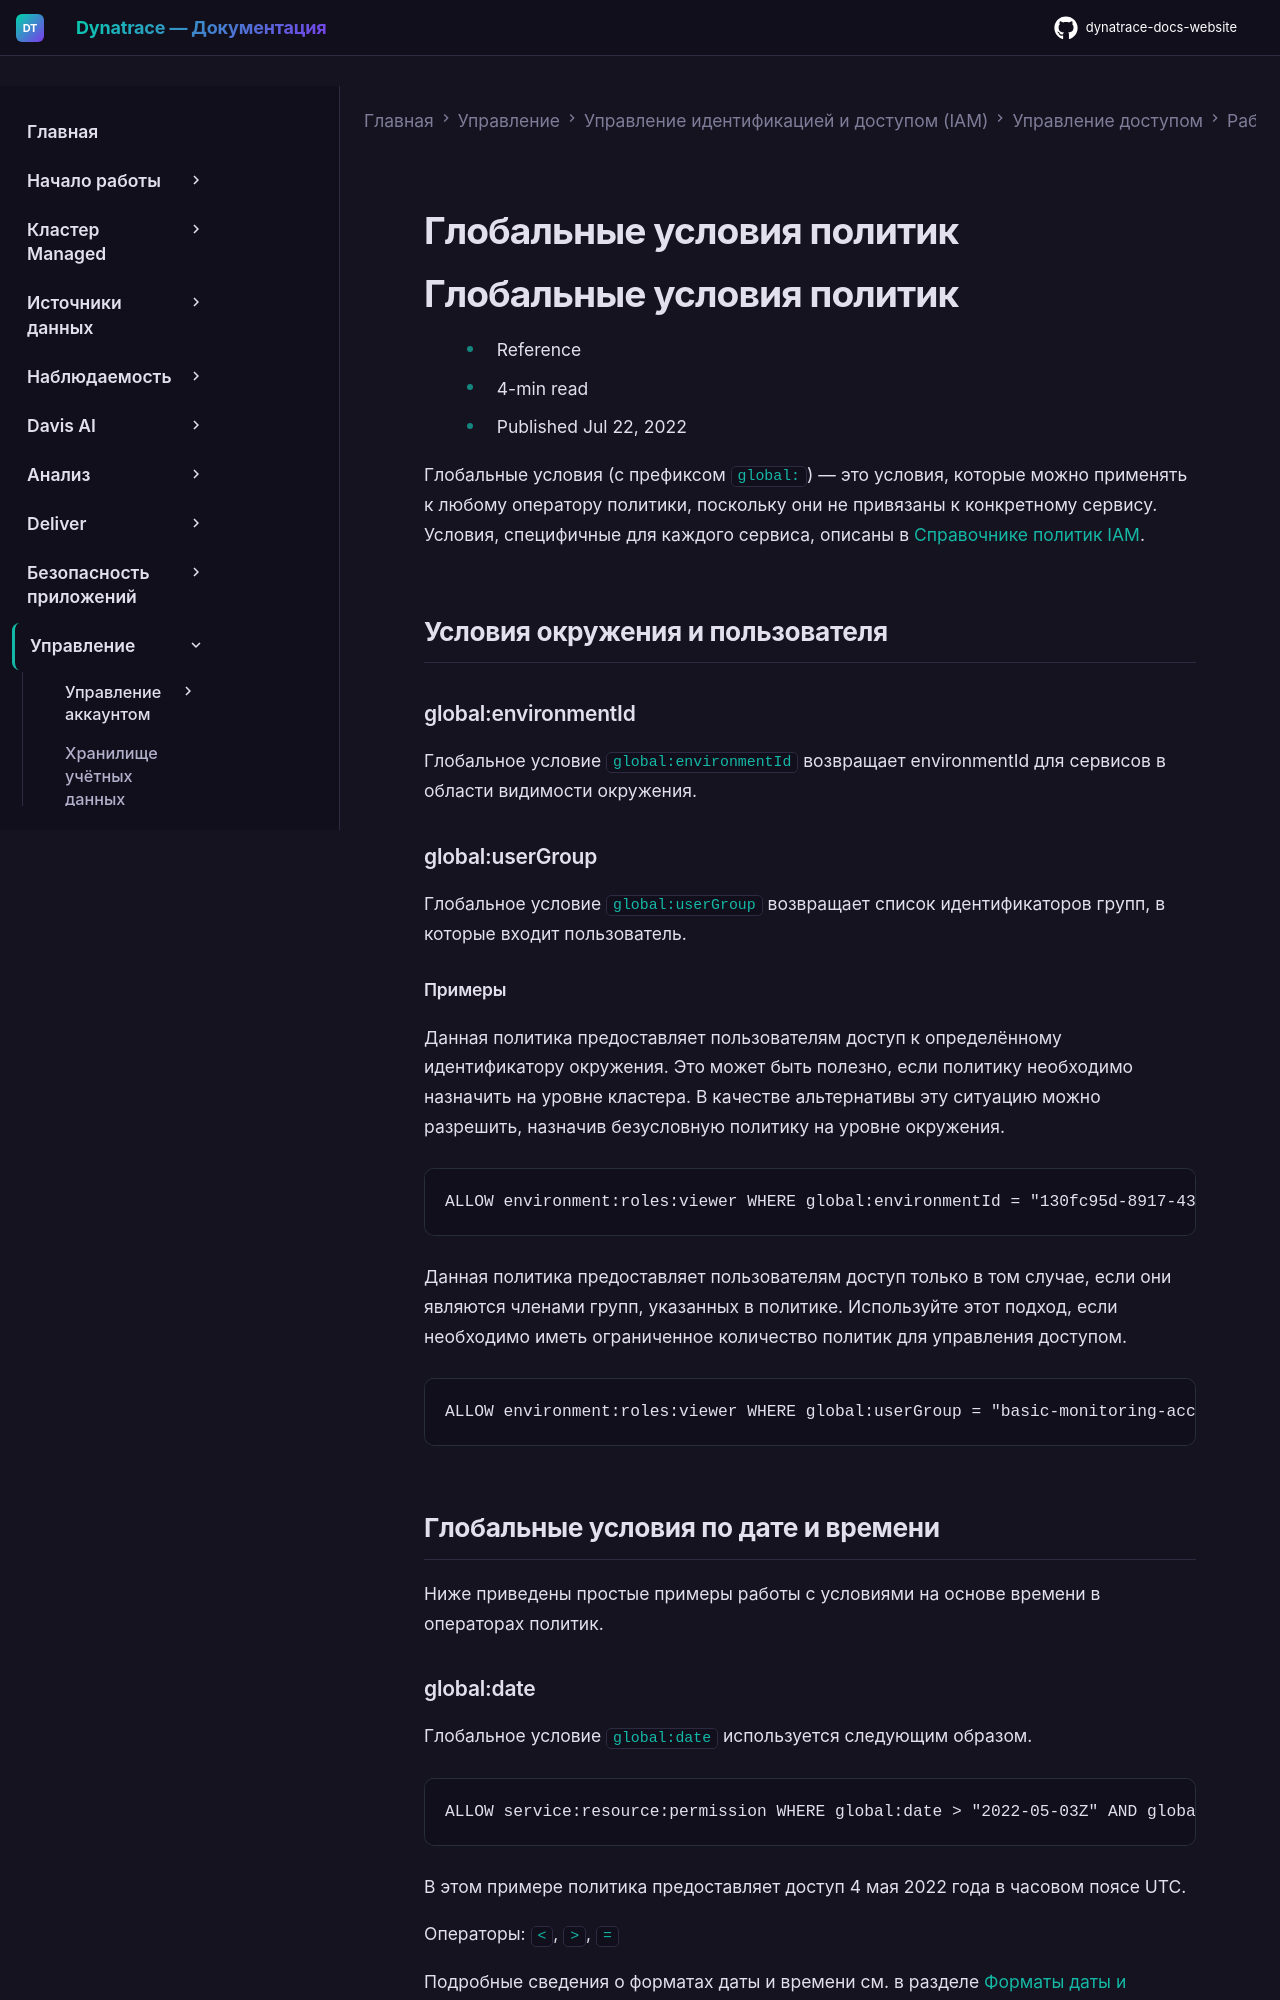

repository: Yerkebulan-Ardabayev/dynatrace-docs-website · page: managed-ru/manage/identity-access-management/permission-management/manage-user-permissions-policies/advanced/iam-global-conditions/index.html · generator: mkdocs

---
title: Глобальные условия политик
source: https://docs.dynatrace.com/managed/manage/identity-access-management/permission-management/manage-user-permissions-policies/advanced/iam-global-conditions
scraped: 2026-05-12T11:49:52.174517
---

# Глобальные условия политик

# Глобальные условия политик

* Reference
* 4-min read
* Published Jul 22, 2022

Глобальные условия (с префиксом `global:`) — это условия, которые можно применять к любому оператору политики, поскольку они не привязаны к конкретному сервису. Условия, специфичные для каждого сервиса, описаны в [Справочнике политик IAM](/managed/manage/identity-access-management/permission-management/manage-user-permissions-policies/advanced/iam-policystatements "Полный справочник политик IAM и соответствующих условий для всех сервисов Dynatrace.").

## Условия окружения и пользователя

### global:environmentId

Глобальное условие `global:environmentId` возвращает environmentId для сервисов в области видимости окружения.

### global:userGroup

Глобальное условие `global:userGroup` возвращает список идентификаторов групп, в которые входит пользователь.

#### Примеры

Данная политика предоставляет пользователям доступ к определённому идентификатору окружения. Это может быть полезно, если политику необходимо назначить на уровне кластера. В качестве альтернативы эту ситуацию можно разрешить, назначив безусловную политику на уровне окружения.

```
ALLOW environment:roles:viewer WHERE global:environmentId = "130fc95d-8917-4305-b5dc-4c96190ec6ac";
```

Данная политика предоставляет пользователям доступ только в том случае, если они являются членами групп, указанных в политике. Используйте этот подход, если необходимо иметь ограниченное количество политик для управления доступом.

```
ALLOW environment:roles:viewer WHERE global:userGroup = "basic-monitoring-access";
```

## Глобальные условия по дате и времени

Ниже приведены простые примеры работы с условиями на основе времени в операторах политик.
